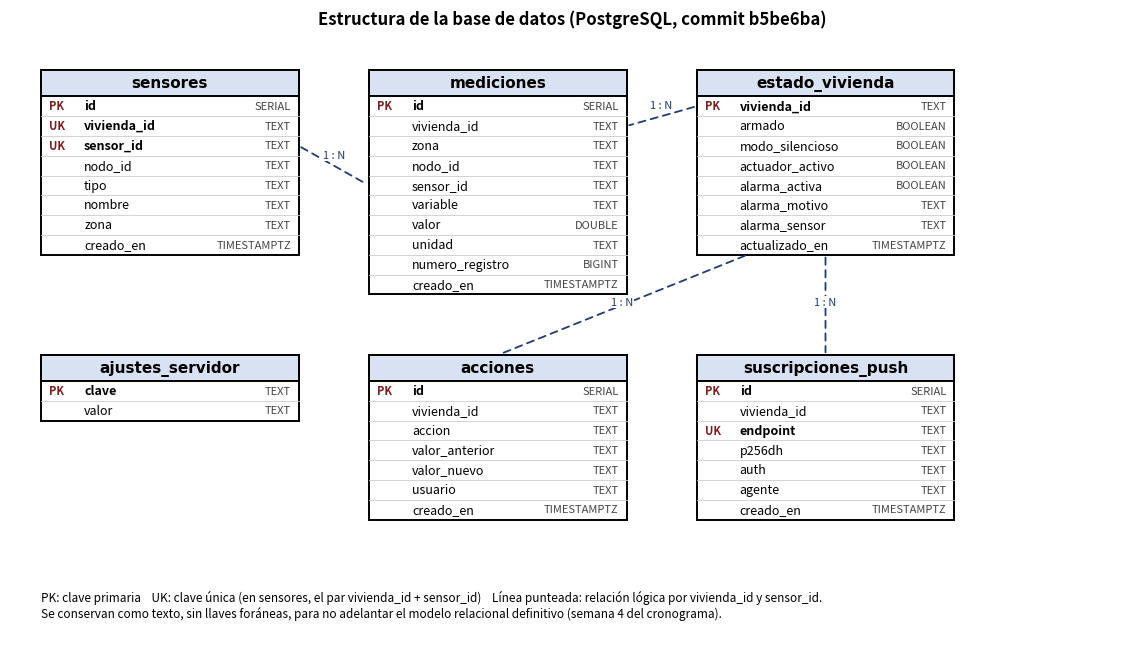

Write the Python code that produced this figure.
import matplotlib
matplotlib.use('Agg')
import matplotlib.pyplot as plt
from matplotlib.patches import Rectangle, FancyBboxPatch

T = {
 'mediciones': [('PK','id','SERIAL'),('','vivienda_id','TEXT'),('','zona','TEXT'),('','nodo_id','TEXT'),('','sensor_id','TEXT'),('','variable','TEXT'),('','valor','DOUBLE'),('','unidad','TEXT'),('','numero_registro','BIGINT'),('','creado_en','TIMESTAMPTZ')],
 'sensores': [('PK','id','SERIAL'),('UK','vivienda_id','TEXT'),('UK','sensor_id','TEXT'),('','nodo_id','TEXT'),('','tipo','TEXT'),('','nombre','TEXT'),('','zona','TEXT'),('','creado_en','TIMESTAMPTZ')],
 'estado_vivienda': [('PK','vivienda_id','TEXT'),('','armado','BOOLEAN'),('','modo_silencioso','BOOLEAN'),('','actuador_activo','BOOLEAN'),('','alarma_activa','BOOLEAN'),('','alarma_motivo','TEXT'),('','alarma_sensor','TEXT'),('','actualizado_en','TIMESTAMPTZ')],
 'acciones': [('PK','id','SERIAL'),('','vivienda_id','TEXT'),('','accion','TEXT'),('','valor_anterior','TEXT'),('','valor_nuevo','TEXT'),('','usuario','TEXT'),('','creado_en','TIMESTAMPTZ')],
 'suscripciones_push': [('PK','id','SERIAL'),('','vivienda_id','TEXT'),('UK','endpoint','TEXT'),('','p256dh','TEXT'),('','auth','TEXT'),('','agente','TEXT'),('','creado_en','TIMESTAMPTZ')],
 'ajustes_servidor': [('PK','clave','TEXT'),('','valor','TEXT')],
}
W=3.3; RH=0.32; HH=0.42
pos = {'sensores':(0.4,9.3),'mediciones':(4.6,9.3),'estado_vivienda':(8.8,9.3),'ajustes_servidor':(0.4,4.7),'acciones':(4.6,4.7),'suscripciones_push':(8.8,4.7)}
fig, ax = plt.subplots(figsize=(14.5,8.2), dpi=150)
ax.set_xlim(0,14.4); ax.set_ylim(0,10.2); ax.axis('off')
geo={}
for n,cols in T.items():
    x,ytop=pos[n]; h=HH+RH*len(cols)
    ax.add_patch(Rectangle((x,ytop-h),W,h,fc='white',ec='black',lw=1.4))
    ax.add_patch(Rectangle((x,ytop-HH),W,HH,fc='#d9e2f3',ec='black',lw=1.4))
    ax.text(x+W/2,ytop-HH/2,n,ha='center',va='center',fontsize=11,fontweight='bold',family='DejaVu Sans')
    for i,(k,c,t) in enumerate(cols):
        y=ytop-HH-RH*(i+0.5)
        ax.text(x+0.1,y,k,fontsize=8,va='center',fontweight='bold',color='#7a1f1f')
        ax.text(x+0.55,y,c,fontsize=9,va='center',fontweight='bold' if k else 'normal')
        ax.text(x+W-0.1,y,t,fontsize=8,va='center',ha='right',color='#444')
        if i<len(cols)-1: ax.plot([x,x+W],[y-RH/2]*2,color='#cccccc',lw=0.6)
    geo[n]=(x,ytop,h)
def row_y(n,col):
    x,ytop,h=geo[n]
    i=[c for _,c,_ in T[n]].index(col)
    return ytop-HH-RH*(i+0.5)
def link(a,ca,b,cb,side_a,side_b,label,dy=0):
    xa,_,_=geo[a]; xb,_,_=geo[b]
    ya=row_y(a,ca); yb=row_y(b,cb)
    pa=(xa+W if side_a=='r' else xa, ya); pb=(xb+W if side_b=='r' else xb, yb)
    ax.annotate('',xy=pb,xytext=pa,arrowprops=dict(arrowstyle='-',ls=(0,(4,3)),color='#1f3b73',lw=1.3))
    mx=(pa[0]+pb[0])/2; my=(pa[1]+pb[1])/2+dy
    ax.text(mx,my+0.12,label,fontsize=8,ha='center',color='#1f3b73',bbox=dict(fc='white',ec='none',pad=0.5))
link('sensores','sensor_id','mediciones','sensor_id','r','l','1 : N')
link('estado_vivienda','vivienda_id','mediciones','vivienda_id','l','r','1 : N',dy=0.0)
# estado -> acciones & push (logical, via vivienda_id), drawn as lines to the bottom
def vlink(a,b,label,off):
    xa,ya_top,ha=geo[a]; xb,yb_top,_=geo[b]
    pa=(xa+W/2+off, ya_top-ha); pb=(xb+W/2, yb_top)
    ax.annotate('',xy=pb,xytext=pa,arrowprops=dict(arrowstyle='-',ls=(0,(4,3)),color='#1f3b73',lw=1.3))
    ax.text((pa[0]+pb[0])/2,(pa[1]+pb[1])/2,label,fontsize=8,ha='center',color='#1f3b73',bbox=dict(fc='white',ec='none',pad=0.5))
vlink('estado_vivienda','suscripciones_push','1 : N',0)
vlink('estado_vivienda','acciones','1 : N',-1.0)
ax.text(0.4,0.9,'PK: clave primaria    UK: clave única (en sensores, el par vivienda_id + sensor_id)    Línea punteada: relación lógica por vivienda_id y sensor_id.\nSe conservan como texto, sin llaves foráneas, para no adelantar el modelo relacional definitivo (semana 4 del cronograma).',fontsize=8.5,va='top')
ax.text(7.2,10.05,'Estructura de la base de datos (PostgreSQL, commit b5be6ba)',fontsize=12,fontweight='bold',ha='center')
plt.savefig('diagrama_bd.png',bbox_inches='tight',facecolor='white')
